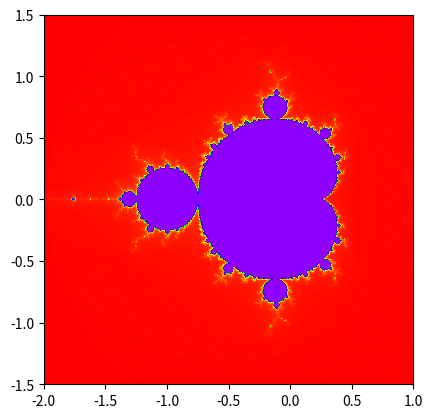

Recreate this plot in Python.
import numpy as np
import matplotlib.pyplot as plt
from matplotlib.colors import LinearSegmentedColormap

# Create a colormap for ROYGBIV
colors = [(1, 0, 0),  # Red
          (1, 0.5, 0),  # Orange
          (1, 1, 0),  # Yellow
          (0, 1, 0),  # Green
          (0, 0, 1),  # Blue
          (0.29, 0, 0.51),  # Indigo
          (0.56, 0, 1)]  # Violet
cmap = LinearSegmentedColormap.from_list('ROYGBIV', colors, N=256)

# Mandelbrot function
def mandelbrot(c, max_iter):
    z = c
    for n in range(max_iter):
        if abs(z) > 2:
            return n
        z = z*z + c
    return max_iter

# Create Mandelbrot image
def create_mandelbrot(xmin, xmax, ymin, ymax, width, height, max_iter):
    r1 = np.linspace(xmin, xmax, width)
    r2 = np.linspace(ymin, ymax, height)
    n3 = np.empty((width, height))
    for i in range(width):
        for j in range(height):
            n3[i, j] = mandelbrot(r1[i] + 1j*r2[j], max_iter)
    return n3

# Interactive plot settings
class MandelbrotPlotter:
    def __init__(self):
        self.xmin, self.xmax, self.ymin, self.ymax = -2.0, 1.0, -1.5, 1.5
        self.width, self.height = 800, 800
        self.max_iter = 256
        self.fig, self.ax = plt.subplots()
        self.ax.set_title("Click to zoom Mandelbrot set")
        self.plot()

        self.cid = self.fig.canvas.mpl_connect('button_press_event', self.onclick)

    def plot(self):
        self.ax.clear()
        mandelbrot_set = create_mandelbrot(self.xmin, self.xmax, self.ymin, self.ymax, self.width, self.height, self.max_iter)
        self.ax.imshow(mandelbrot_set.T, extent=[self.xmin, self.xmax, self.ymin, self.ymax], cmap=cmap, origin='lower')
        self.fig.canvas.draw()

    def onclick(self, event):
        if event.inaxes:
            # Zoom on the clicked point
            zoom_factor = 0.5
            x_range = (self.xmax - self.xmin) * zoom_factor
            y_range = (self.ymax - self.ymin) * zoom_factor

            self.xmin = event.xdata - x_range / 2
            self.xmax = event.xdata + x_range / 2
            self.ymin = event.ydata - y_range / 2
            self.ymax = event.ydata + y_range / 2

            self.plot()

# Run the interactive plot
mandelbrot_plotter = MandelbrotPlotter()
plt.show()
